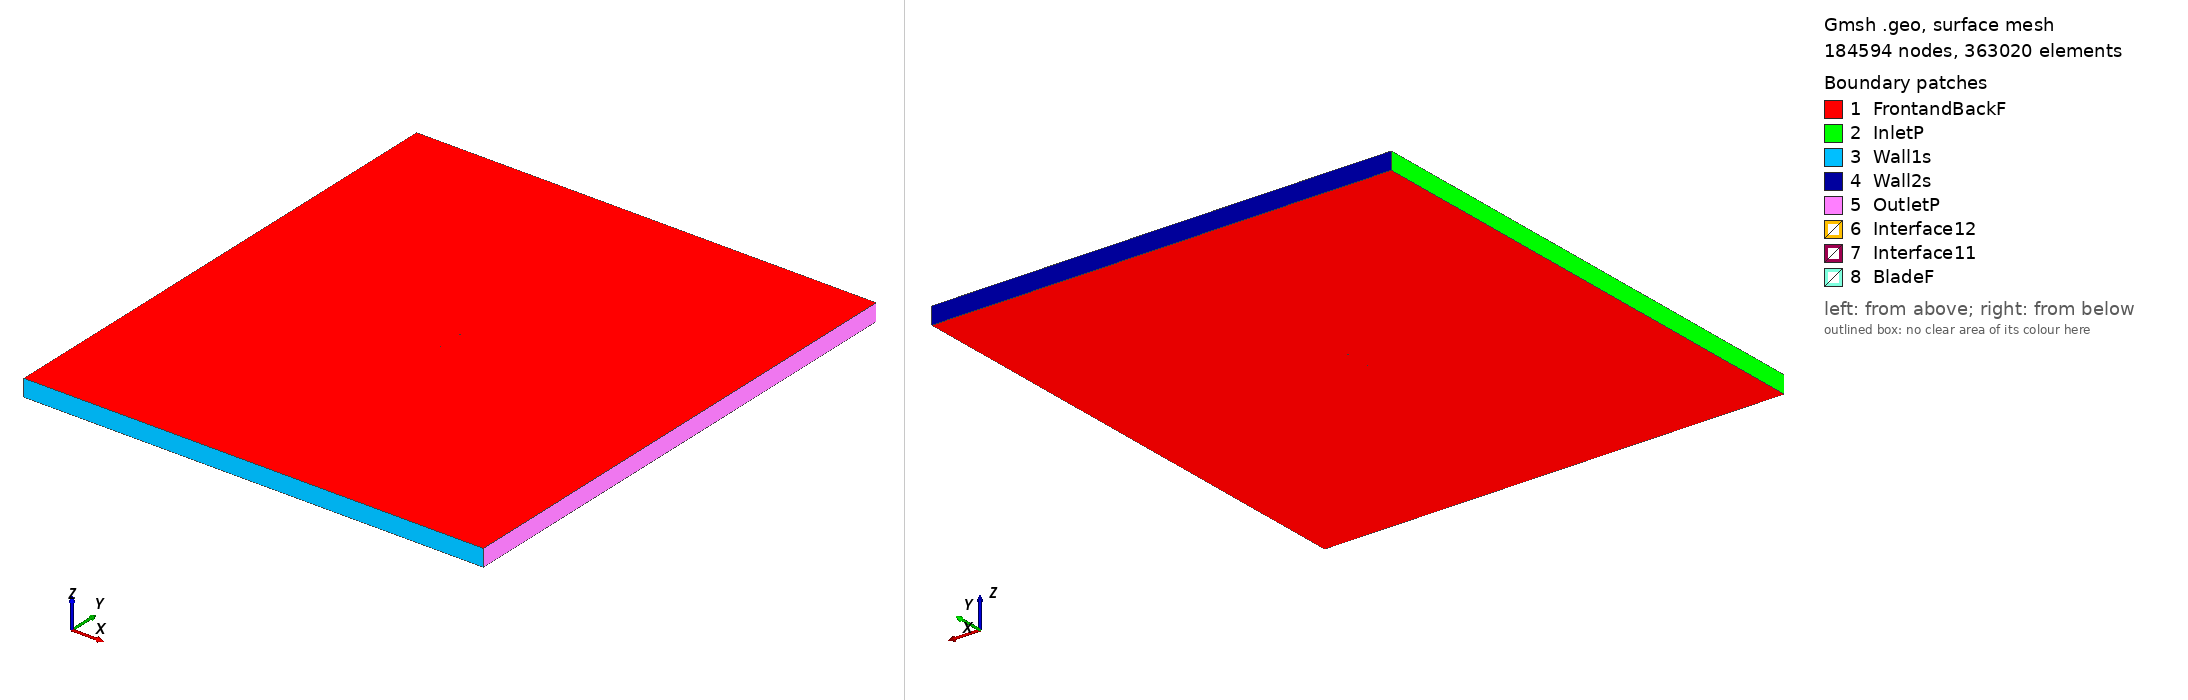

Gmsh geometry script, surface-meshed: 184594 nodes, 363020 surface elements. Boundary patches (legend numbers): 1 FrontandBackF, 2 InletP, 3 Wall1s, 4 Wall2s, 5 OutletP, 6 Interface12, 7 Interface11, 8 BladeF. Left view from above one corner, right view from below the opposite corner. Legend entries are the model's physical surfaces. The drawing asked Gmsh for element sizes between 1% and 20% of the model's largest extent; the script's own settings can give other sizes.

=== hq1585_tsr_1.5075_aoa_7.002.geo (drawn) ===
SetFactory("OpenCASCADE");

Point(1) = {0.074441, 0.727385, 0, 1.0};
Point(2) = {0.067101, 0.729148, 0, 1.0};
Point(3) = {0.059766, 0.730956, 0, 1.0};
Point(4) = {0.052439, 0.732823, 0, 1.0};
Point(5) = {0.045107, 0.734645, 0, 1.0};
Point(6) = {0.030453, 0.738380, 0, 1.0};
Point(7) = {0.015746, 0.741682, 0, 1.0};
Point(8) = {0.000980, 0.744508, 0, 1.0};
Point(9) = {-0.013855, 0.746769, 0, 1.0};
Point(10) = {-0.021294, 0.747727, 0, 1.0};
Point(11) = {-0.028750, 0.748538, 0, 1.0};
Point(12) = {-0.036222, 0.749229, 0, 1.0};
Point(13) = {-0.043717, 0.749726, 0, 1.0};
Point(14) = {-0.051240, 0.750000, 0, 1.0};
Point(15) = {-0.058816, 0.749842, 0, 1.0};
Point(16) = {-0.066468, 0.749059, 0, 1.0};
Point(17) = {-0.070351, 0.748206, 0, 1.0};
Point(18) = {-0.072320, 0.747557, 0, 1.0};
Point(19) = {-0.073544, 0.746815, 0, 1.0};
Point(20) = {-0.074441, 0.745671, 0, 1.0};
Point(21) = {-0.073813, 0.744627, 0, 1.0};
Point(22) = {-0.072764, 0.743939, 0, 1.0};
Point(23) = {-0.070971, 0.743159, 0, 1.0};
Point(24) = {-0.067333, 0.742017, 0, 1.0};
Point(25) = {-0.059997, 0.740225, 0, 1.0};
Point(26) = {-0.052611, 0.738834, 0, 1.0};
Point(27) = {-0.045195, 0.737696, 0, 1.0};
Point(28) = {-0.037762, 0.736693, 0, 1.0};
Point(29) = {-0.030314, 0.735808, 0, 1.0};
Point(30) = {-0.022859, 0.734983, 0, 1.0};
Point(31) = {-0.015395, 0.734233, 0, 1.0};
Point(32) = {-0.000433, 0.733000, 0, 1.0};
Point(33) = {0.014563, 0.732050, 0, 1.0};
Point(34) = {0.029582, 0.731293, 0, 1.0};
Point(35) = {0.044600, 0.730521, 0, 1.0};
Point(36) = {0.052079, 0.729890, 0, 1.0};
Point(37) = {0.059547, 0.729169, 0, 1.0};
Point(38) = {0.067002, 0.728344, 0, 1.0};
Point(39) = {-0.074441, -0.727385, 0, 1.0};
Point(40) = {-0.067101, -0.729148, 0, 1.0};
Point(41) = {-0.059766, -0.730956, 0, 1.0};
Point(42) = {-0.052439, -0.732823, 0, 1.0};
Point(43) = {-0.045107, -0.734645, 0, 1.0};
Point(44) = {-0.030453, -0.738380, 0, 1.0};
Point(45) = {-0.015746, -0.741682, 0, 1.0};
Point(46) = {-0.000980, -0.744508, 0, 1.0};
Point(47) = {0.013855, -0.746769, 0, 1.0};
Point(48) = {0.021294, -0.747727, 0, 1.0};
Point(49) = {0.028750, -0.748538, 0, 1.0};
Point(50) = {0.036222, -0.749229, 0, 1.0};
Point(51) = {0.043717, -0.749726, 0, 1.0};
Point(52) = {0.051240, -0.750000, 0, 1.0};
Point(53) = {0.058816, -0.749842, 0, 1.0};
Point(54) = {0.066468, -0.749059, 0, 1.0};
Point(55) = {0.070351, -0.748206, 0, 1.0};
Point(56) = {0.072320, -0.747557, 0, 1.0};
Point(57) = {0.073544, -0.746815, 0, 1.0};
Point(58) = {0.074441, -0.745671, 0, 1.0};
Point(59) = {0.073813, -0.744627, 0, 1.0};
Point(60) = {0.072764, -0.743939, 0, 1.0};
Point(61) = {0.070971, -0.743159, 0, 1.0};
Point(62) = {0.067333, -0.742017, 0, 1.0};
Point(63) = {0.059997, -0.740225, 0, 1.0};
Point(64) = {0.052611, -0.738834, 0, 1.0};
Point(65) = {0.045195, -0.737696, 0, 1.0};
Point(66) = {0.037762, -0.736693, 0, 1.0};
Point(67) = {0.030314, -0.735808, 0, 1.0};
Point(68) = {0.022859, -0.734983, 0, 1.0};
Point(69) = {0.015395, -0.734233, 0, 1.0};
Point(70) = {0.000433, -0.733000, 0, 1.0};
Point(71) = {-0.014563, -0.732050, 0, 1.0};
Point(72) = {-0.029582, -0.731293, 0, 1.0};
Point(73) = {-0.044600, -0.730521, 0, 1.0};
Point(74) = {-0.052079, -0.729890, 0, 1.0};
Point(75) = {-0.059547, -0.729169, 0, 1.0};
Point(76) = {-0.067002, -0.728344, 0, 1.0};

// Lines: first blade (splines 1-4)
Spline(1) = {1:11};
Spline(2) = {11:28};
Spline(3) = {28:38};
Spline(4) = {38,1};

// Lines: second blade (splines 5-8)
Spline(5) = {39:49};
Spline(6) = {49:66};
Spline(7) = {66:76};
Spline(8) = {76,39};

// Outer domain (points 20001-4 and lines)
Point(77) = {-13.50000000, -15.00000000, 0, 1.0};
Point(78) = {-13.50000000, 15.00000000, 0, 1.0};
Point(79) = {13.50000000, 15.00000000, 0, 1.0};
Point(80) = {13.50000000, -15.00000000, 0, 1.0};
Line(11) = {77, 78};
Line(12) = {78, 79};
Line(13) = {79, 80};
Line(14) = {77, 80};

// Interface (between moving and stationary domain) (circles)
Circle(9) = {0, 0, 0, 0.80000000, 0, 2*Pi};
Circle(10) = {0, 0, 0, 0.80000000, 0, 2*Pi};

// Loops collect Lines/Splines/etc (blade1, blade2, domain, first circle)
Line Loop(1) = {1:4};
Line Loop(2) = {5:8};
Line Loop(3) = {11,12,13,-14};
Line Loop(4) = {9};

// BooleanDifference cuts out the circle/interface from the domain
Plane Surface(1) = {3};
Plane Surface(2) = {4};
BooleanDifference{ Surface{1}; Delete;}{ Surface{2}; Delete;}

// This one cuts out the blades from the inner circle/interface
Line Loop(6) = {10};
Plane Surface(5) = {6};
Plane Surface(6) = {1};
Plane Surface(7) = {2};
BooleanDifference{ Surface{5}; Delete;}{ Surface{6,7}; Delete;}

// extrude to 3rd dimension
Extrude {0, 0, 1} {Surface{1}; Surface{5}; Layers{1}; Recombine;}

// Physical Surfaces are the named boundaries (patches)
Physical Surface("Interface11") = {12};
Physical Surface("Interface12") = {10};

// sides of domain
Physical Surface("InletP") = {6};
Physical Surface("OutletP") = {9};

// top and bottom of domain
Physical Surface("Wall1s") = {7};
Physical Surface("Wall2s") = {8};

// Check FrontandBackF by ensuring there is nothing in the 3rd dimension
Physical Surface("FrontandBackF") = {1,11,5,21};
Physical Surface("BladeF") = {13:20};
Physical Volume("Turbine") = {2};
Physical Volume("Farfield") = {1};

// settings for airfoil boundary layer
Field[1] = BoundaryLayer;
Field[1].EdgesList = {1:8};
Field[1].hwall_n = 1e-3;
Field[1].thickness = 1.5e-2;
Field[1].ratio = 1.05;
Field[1].Quads = 1;
BoundaryLayer Field = 1;

// control points for mesh (blade and interface)
// floor((arc length / 1.5mm)/ 6) -> Transfinite Line
Transfinite Line {1,2,3,5,6,7} = 32 Using Progression 1;
Transfinite Line {4,8} = 1 Using Progression 1;
Transfinite Line {9, 15} = 800 Using Progression 1;

// For more information on gmsh syntax, visit http://gmsh.info/doc/texinfo/gmsh.html
